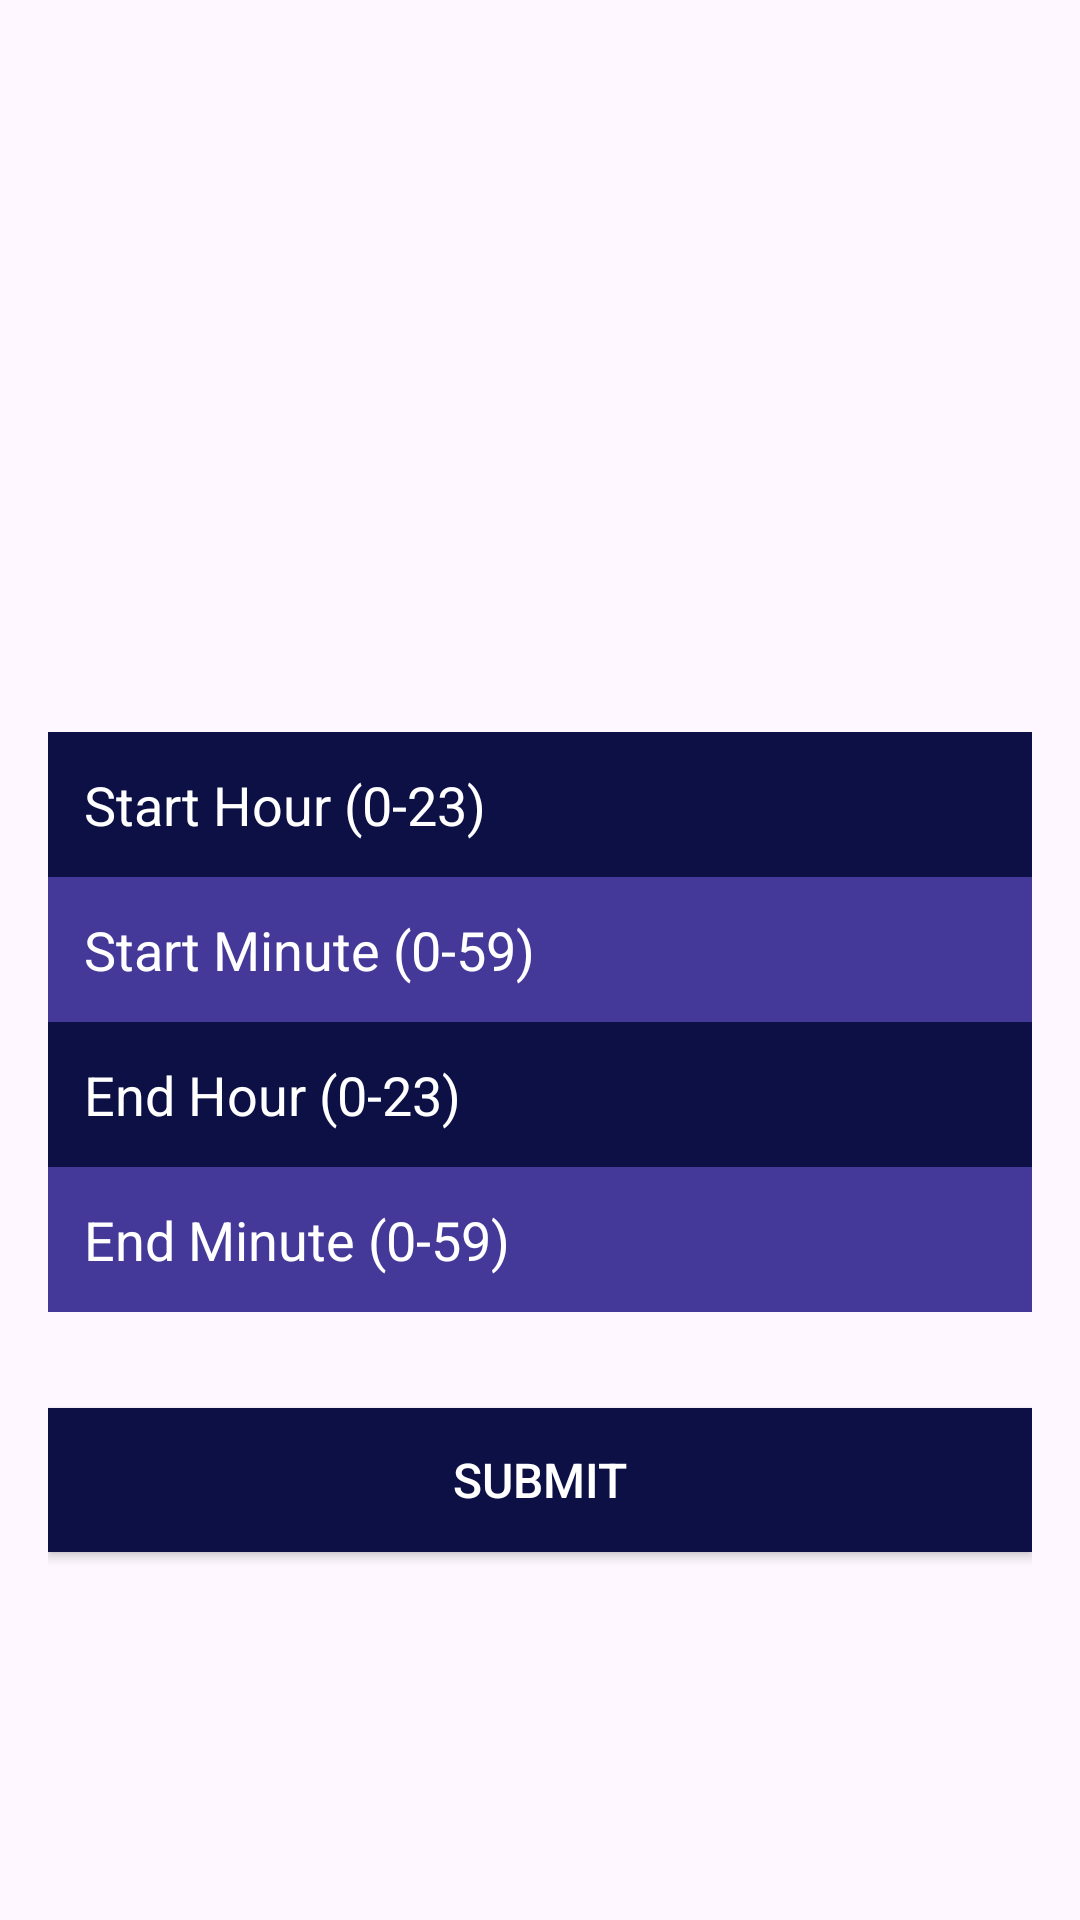

Layout XML and referenced resources for this Android screen:
<!-- AndroidManifest.xml: application theme Theme.IoTNexus -->
<!-- res/layout/activity_timer_control.xml -->
<?xml version="1.0" encoding="utf-8"?>
<androidx.constraintlayout.widget.ConstraintLayout
    xmlns:android="http://schemas.android.com/apk/res/android"
    xmlns:app="http://schemas.android.com/apk/res-auto"
    android:layout_width="match_parent"
    android:layout_height="match_parent"
    android:padding="16dp"
    android:background="@drawable/blackblue_bg">

    
    <EditText
        android:id="@+id/edt_start_hour"
        android:background="#0c1045"
        android:layout_width="0dp"
        android:layout_height="wrap_content"
        android:textColor="@color/white"
        android:layout_marginTop="228dp"
        android:hint="Start Hour (0-23)"
        android:textColorHint="#FFFFFF"
        android:inputType="number"
        android:minHeight="48dp"
        android:padding="12dp"
        app:layout_constraintEnd_toEndOf="parent"
        app:layout_constraintHorizontal_bias="1.0"
        app:layout_constraintStart_toStartOf="parent"
        app:layout_constraintTop_toTopOf="parent" />

    
    <EditText
        android:id="@+id/edt_start_minute"
        android:layout_width="0dp"
        android:background="#443999"
        android:layout_height="wrap_content"
        android:layout_marginBottom="8dp"
        android:textColor="@color/white"
        android:hint="Start Minute (0-59)"
        android:textColorHint="#FFFFFF"
        android:inputType="number"
        android:minHeight="48dp"
        android:padding="12dp"
        app:layout_constraintTop_toBottomOf="@id/edt_start_hour"
        app:layout_constraintStart_toStartOf="parent"
        app:layout_constraintEnd_toEndOf="parent" />

    
    <EditText
        android:id="@+id/edt_end_hour"
        android:layout_width="0dp"
        android:background="#0c1045"
        android:textColor="@color/white"
        android:layout_height="wrap_content"
        android:layout_marginBottom="8dp"
        android:hint="End Hour (0-23)"
        android:textColorHint="#FFFFFF"
        android:inputType="number"
        android:minHeight="48dp"
        android:padding="12dp"
        app:layout_constraintTop_toBottomOf="@id/edt_start_minute"
        app:layout_constraintStart_toStartOf="parent"
        app:layout_constraintEnd_toEndOf="parent" />

    
    <EditText
        android:id="@+id/edt_end_minute"
        android:layout_width="0dp"
        android:background="#443999"
        android:layout_height="wrap_content"
        android:textColor="@color/white"
        android:layout_marginBottom="16dp"
        android:hint="End Minute (0-59)"
        android:textColorHint="#FFFFFF"
        android:inputType="number"
        android:minHeight="48dp"
        android:padding="12dp"
        app:layout_constraintTop_toBottomOf="@id/edt_end_hour"
        app:layout_constraintStart_toStartOf="parent"
        app:layout_constraintEnd_toEndOf="parent" />

    
    <Button
        android:id="@+id/btn_submit"
        android:layout_width="0dp"
        android:background="#0c1045"
    android:layout_height="wrap_content"
    android:text="Submit"
    android:padding="12dp"
    android:textColor="#FFFFFF"
    android:textSize="16sp"
    android:layout_marginTop="32dp"
    app:layout_constraintTop_toBottomOf="@id/edt_end_minute"
    app:layout_constraintStart_toStartOf="parent"
    app:layout_constraintEnd_toEndOf="parent" />

</androidx.constraintlayout.widget.ConstraintLayout>
<!-- resources referenced by this layout -->
<resources>
  <style name="Theme.IoTNexus" parent="Base.Theme.IoTNexus" />
  <style name="Base.Theme.IoTNexus" parent="Theme.Material3.DayNight.NoActionBar">
          
          
      </style>
  <!-- not gathered from this repository: default colours our renderer supplied (Android Studio template values) -->
  <color name="white">#FFFFFFFF</color>
</resources>
